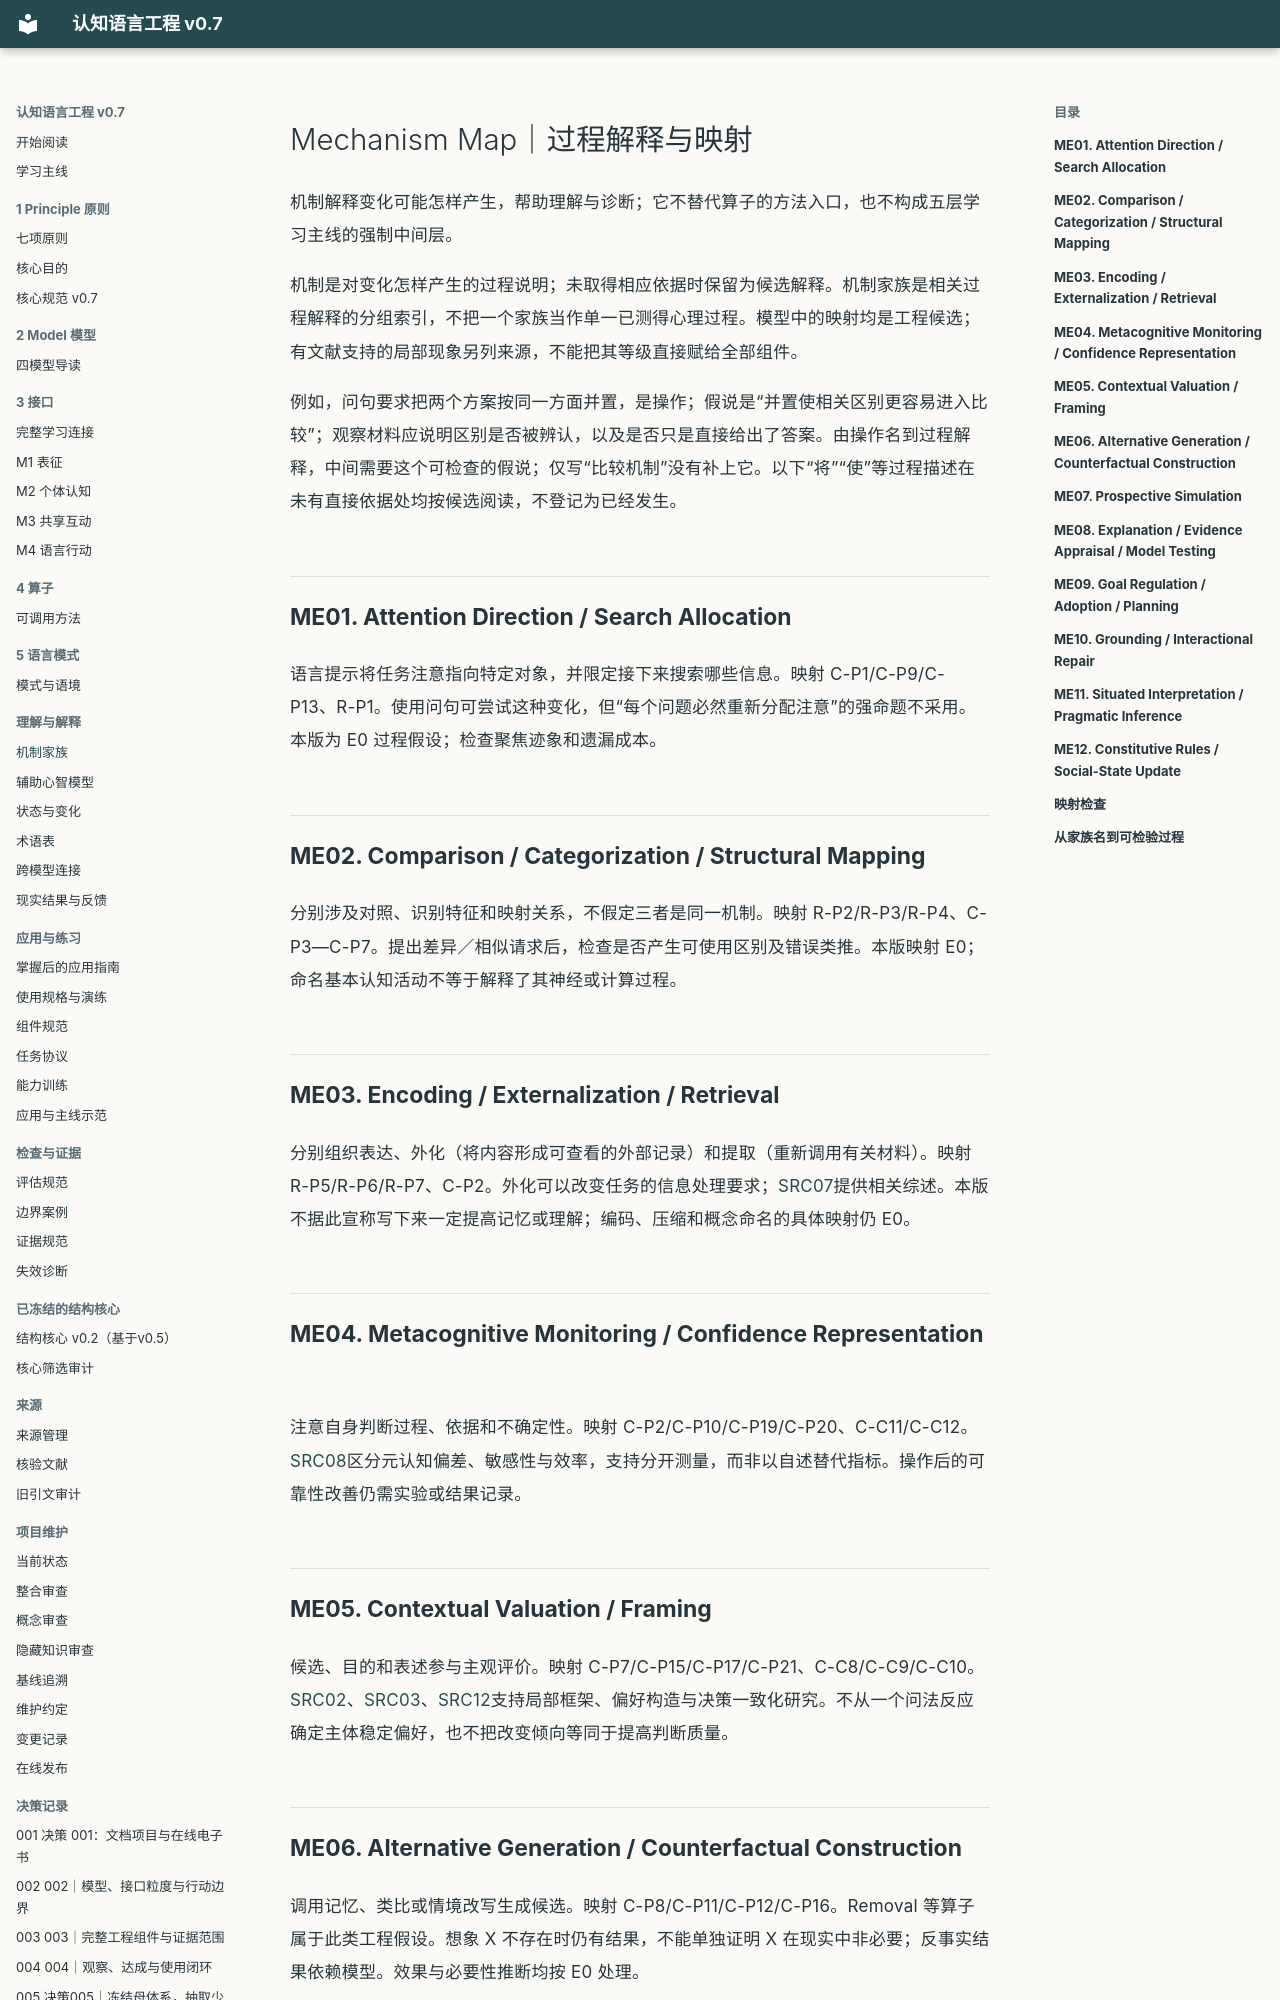

repository: liamamilin/mctrl · page: MECHANISMS/index.html · generator: mkdocs

# Mechanism Map｜过程解释与映射

机制解释变化可能怎样产生，帮助理解与诊断；它不替代算子的方法入口，也不构成五层学习主线的强制中间层。


机制是对变化怎样产生的过程说明；未取得相应依据时保留为候选解释。机制家族是相关过程解释的分组索引，不把一个家族当作单一已测得心理过程。模型中的映射均是工程候选；有文献支持的局部现象另列来源，不能把其等级直接赋给全部组件。

例如，问句要求把两个方案按同一方面并置，是操作；假说是“并置使相关区别更容易进入比较”；观察材料应说明区别是否被辨认，以及是否只是直接给出了答案。由操作名到过程解释，中间需要这个可检查的假说；仅写“比较机制”没有补上它。以下“将”“使”等过程描述在未有直接依据处均按候选阅读，不登记为已经发生。

<a id="me01"></a>
## ME01. Attention Direction / Search Allocation

语言提示将任务注意指向特定对象，并限定接下来搜索哪些信息。映射 C-P1/C-P9/C-P13、R-P1。使用问句可尝试这种变化，但“每个问题必然重新分配注意”的强命题不采用。本版为 E0 过程假设；检查聚焦迹象和遗漏成本。

<a id="me02"></a>
## ME02. Comparison / Categorization / Structural Mapping

分别涉及对照、识别特征和映射关系，不假定三者是同一机制。映射 R-P2/R-P3/R-P4、C-P3—C-P7。提出差异／相似请求后，检查是否产生可使用区别及错误类推。本版映射 E0；命名基本认知活动不等于解释了其神经或计算过程。

<a id="me03"></a>
## ME03. Encoding / Externalization / Retrieval

分别组织表达、外化（将内容形成可查看的外部记录）和提取（重新调用有关材料）。映射 R-P5/R-P6/R-P7、C-P2。外化可以改变任务的信息处理要求；[SRC07](sources/VERIFIED_SOURCES.md#src07)提供相关综述。本版不据此宣称写下来一定提高记忆或理解；编码、压缩和概念命名的具体映射仍 E0。

<a id="me04"></a>
## ME04. Metacognitive Monitoring / Confidence Representation

注意自身判断过程、依据和不确定性。映射 C-P2/C-P10/C-P19/C-P20、C-C11/C-C12。[SRC08](sources/VERIFIED_SOURCES.md#src08)区分元认知偏差、敏感性与效率，支持分开测量，而非以自述替代指标。操作后的可靠性改善仍需实验或结果记录。

<a id="me05"></a>
## ME05. Contextual Valuation / Framing

候选、目的和表述参与主观评价。映射 C-P7/C-P15/C-P17/C-P21、C-C8/C-C9/C-C10。[SRC02](sources/VERIFIED_SOURCES.md#src02)、[SRC03](sources/VERIFIED_SOURCES.md#src03)、[SRC12](sources/VERIFIED_SOURCES.md#src12)支持局部框架、偏好构造与决策一致化研究。不从一个问法反应确定主体稳定偏好，也不把改变倾向等同于提高判断质量。

<a id="me06"></a>
